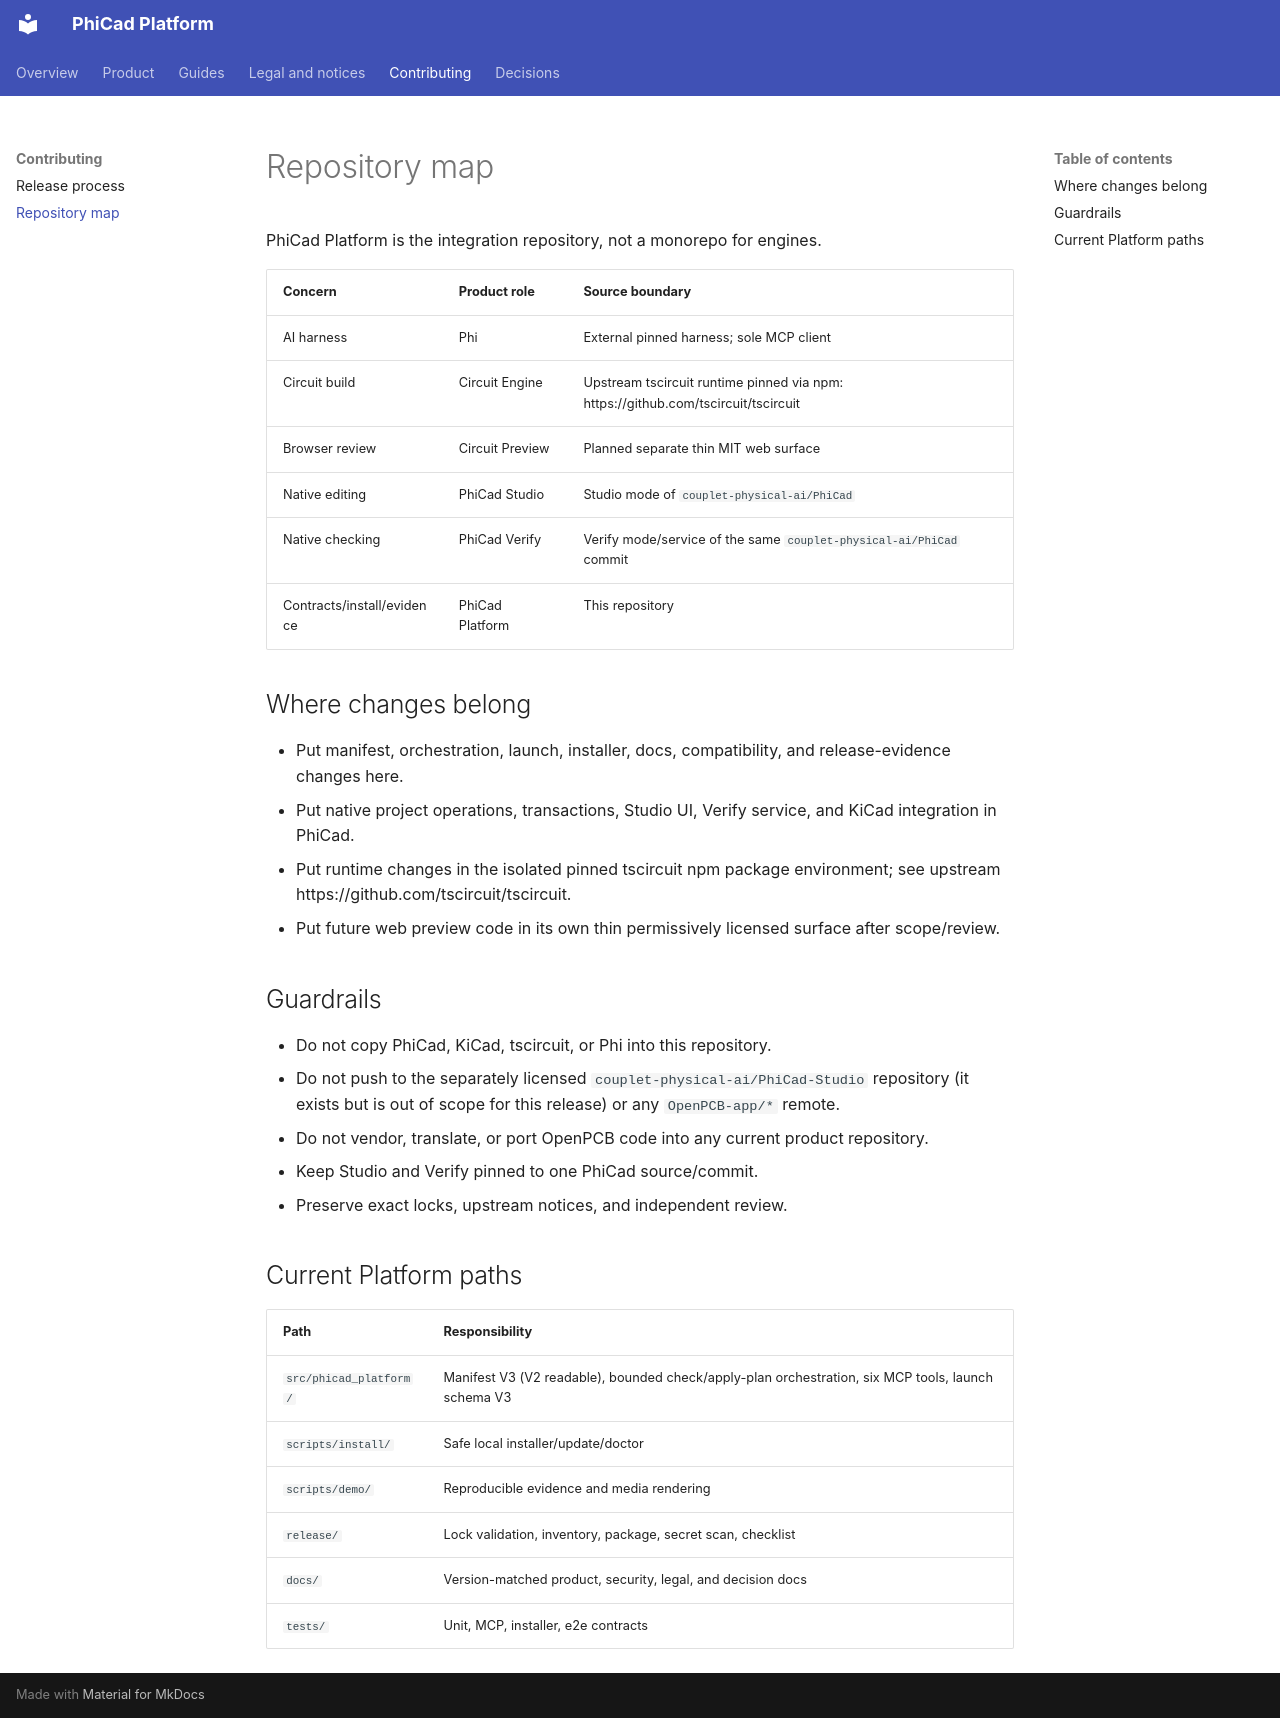

repository: couplet-physical-ai/PhiCad-Platform · page: contributing/repo-map/index.html · generator: mkdocs

# Repository map

PhiCad Platform is the integration repository, not a monorepo for engines.

| Concern | Product role | Source boundary |
|---|---|---|
| AI harness | Phi | External pinned harness; sole MCP client |
| Circuit build | Circuit Engine | Upstream tscircuit runtime pinned via npm: https://github.com/tscircuit/tscircuit |
| Browser review | Circuit Preview | Planned separate thin MIT web surface |
| Native editing | PhiCad Studio | Studio mode of `couplet-physical-ai/PhiCad` |
| Native checking | PhiCad Verify | Verify mode/service of the same `couplet-physical-ai/PhiCad` commit |
| Contracts/install/evidence | PhiCad Platform | This repository |

## Where changes belong

- Put manifest, orchestration, launch, installer, docs, compatibility, and release-evidence changes here.
- Put native project operations, transactions, Studio UI, Verify service, and KiCad integration in PhiCad.
- Put runtime changes in the isolated pinned tscircuit npm package environment; see upstream https://github.com/tscircuit/tscircuit.
- Put future web preview code in its own thin permissively licensed surface after scope/review.

## Guardrails

- Do not copy PhiCad, KiCad, tscircuit, or Phi into this repository.
- Do not push to the separately licensed `couplet-physical-ai/PhiCad-Studio` repository (it exists but is out of scope for this release) or any `OpenPCB-app/*` remote.
- Do not vendor, translate, or port OpenPCB code into any current product repository.
- Keep Studio and Verify pinned to one PhiCad source/commit.
- Preserve exact locks, upstream notices, and independent review.

## Current Platform paths

| Path | Responsibility |
|---|---|
| `src/phicad_platform/` | Manifest V3 (V2 readable), bounded check/apply-plan orchestration, six MCP tools, launch schema V3 |
| `scripts/install/` | Safe local installer/update/doctor |
| `scripts/demo/` | Reproducible evidence and media rendering |
| `release/` | Lock validation, inventory, package, secret scan, checklist |
| `docs/` | Version-matched product, security, legal, and decision docs |
| `tests/` | Unit, MCP, installer, e2e contracts |
